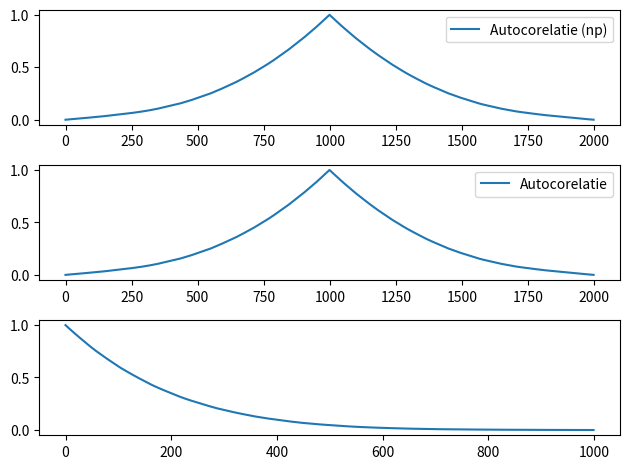

Source code (Python): (Note: this script raises an exception after producing the figure.)
import numpy as np
import pandas as pd
import matplotlib.pyplot as plt

def sinus(A, f0, phi):
    def x(t):
        return A * np.sin(2 * np.pi * f0 * t + phi)

    return x

def acor(y, lag):
    yl = y[:len(y) - lag]
    yl = np.concatenate([yl, [0] * lag])
    return np.dot(y, yl)

if __name__ == '__main__':
    np.random.seed(1)
    N = 1000
    time = np.arange(N)

    trend = 0.0001 * time**2 - 0.005 * time + 5
    amplitude = 0.25 + 0.001 * time  
    frequency = 0.00001 * time 
    sezon = amplitude * np.sin(2 * np.pi * frequency * time)
    variatii = np.random.normal(0, 1, N)
    y = trend + sezon + variatii

    acors = np.zeros(N)
    for i in range(N):
        acors[i] = acor(y, i + 1)

    autocorr = np.convolve(y, np.flip(y), mode = 'full')
    fig, axs = plt.subplots(3)
    axs[1].plot(autocorr / np.dot(y, y), label = 'Autocorelatie')
    axs[0].plot(np.correlate(y, y, mode = 'full') / (np.dot(y, y)), label = 'Autocorelatie (np)')
    axs[2].plot(acors / np.dot(y, y))
    plt.tight_layout()
    axs[1].legend()
    axs[0].legend()
    plt.savefig('./labs/08/01b.pdf')
    plt.show()